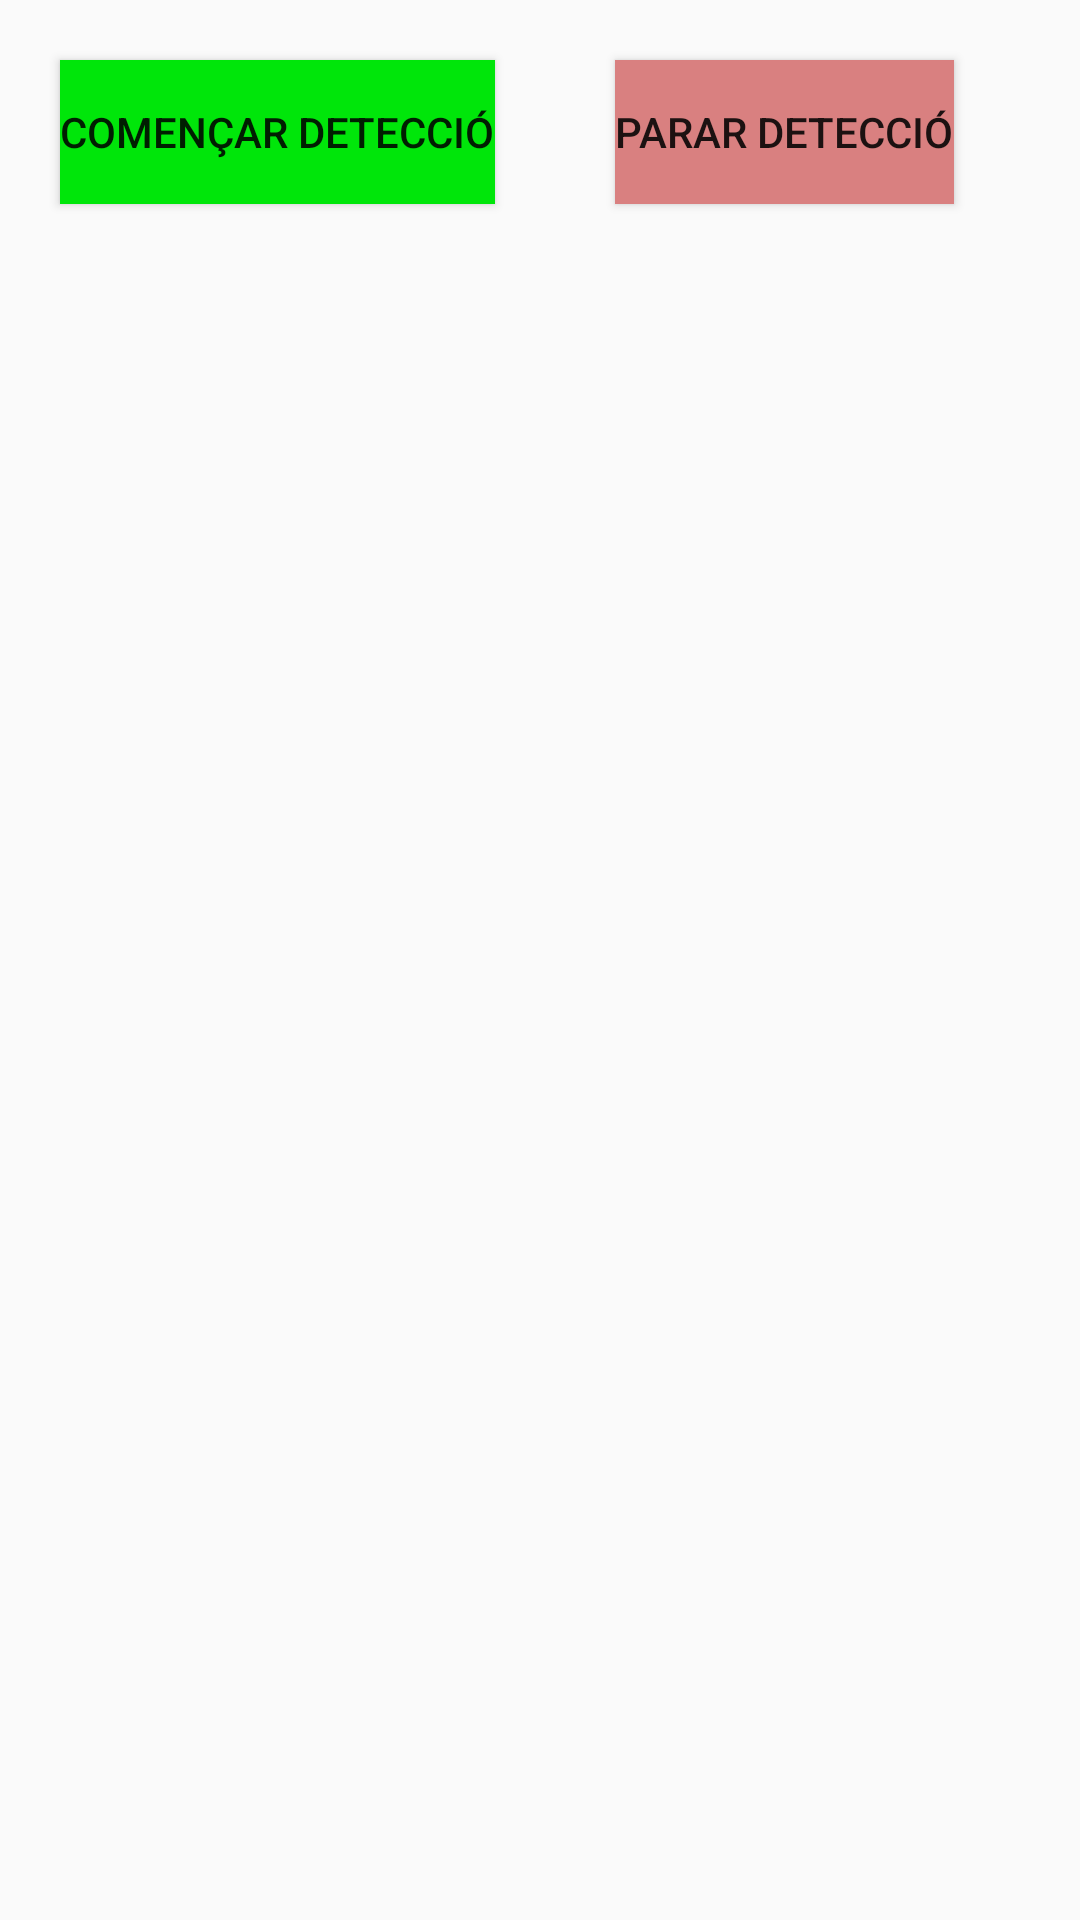

The Android layout XML behind this screen, and the referenced resources:
<!-- AndroidManifest.xml: application theme AppTheme -->
<!-- res/layout/fragment_beacon.xml -->
<androidx.constraintlayout.widget.ConstraintLayout xmlns:android="http://schemas.android.com/apk/res/android"
    xmlns:tools="http://schemas.android.com/tools"
    android:layout_width="match_parent"
    android:layout_height="match_parent"
    xmlns:app="http://schemas.android.com/apk/res-auto"
    tools:context="org.altbeacon.ui.beaconFragment">

    <LinearLayout
        android:id="@+id/ll"
        android:layout_width="match_parent"
        android:layout_height="wrap_content"
        app:layout_constraintTop_toTopOf="parent"
        android:orientation="horizontal">
        <Button
            android:id="@+id/btnStart"
            android:layout_width="wrap_content"
            android:layout_height="wrap_content"
            android:text="Començar detecció"
            android:layout_margin="20dp"
            android:background="@color/green"/>

        <Button
            android:id="@+id/btnStop"
            android:layout_width="wrap_content"
            android:layout_height="wrap_content"
            android:text="Parar detecció"
            android:layout_margin="20dp"
            android:background="@color/light_red"/>

    </LinearLayout>


    <TextView
        android:id="@+id/txvLog"
        android:layout_width="match_parent"
        android:layout_height="wrap_content"
        app:layout_constraintTop_toBottomOf="@id/ll"/>


</androidx.constraintlayout.widget.ConstraintLayout>
<!-- resources referenced by this layout -->
<resources>
  <color name="green">#00E60A</color>
  <color name="light_red">#d98080</color>
  <style name="AppTheme" parent="AppBaseTheme">
          
      </style>
  <style name="AppBaseTheme" parent="Theme.AppCompat.Light">
          
      </style>
</resources>
